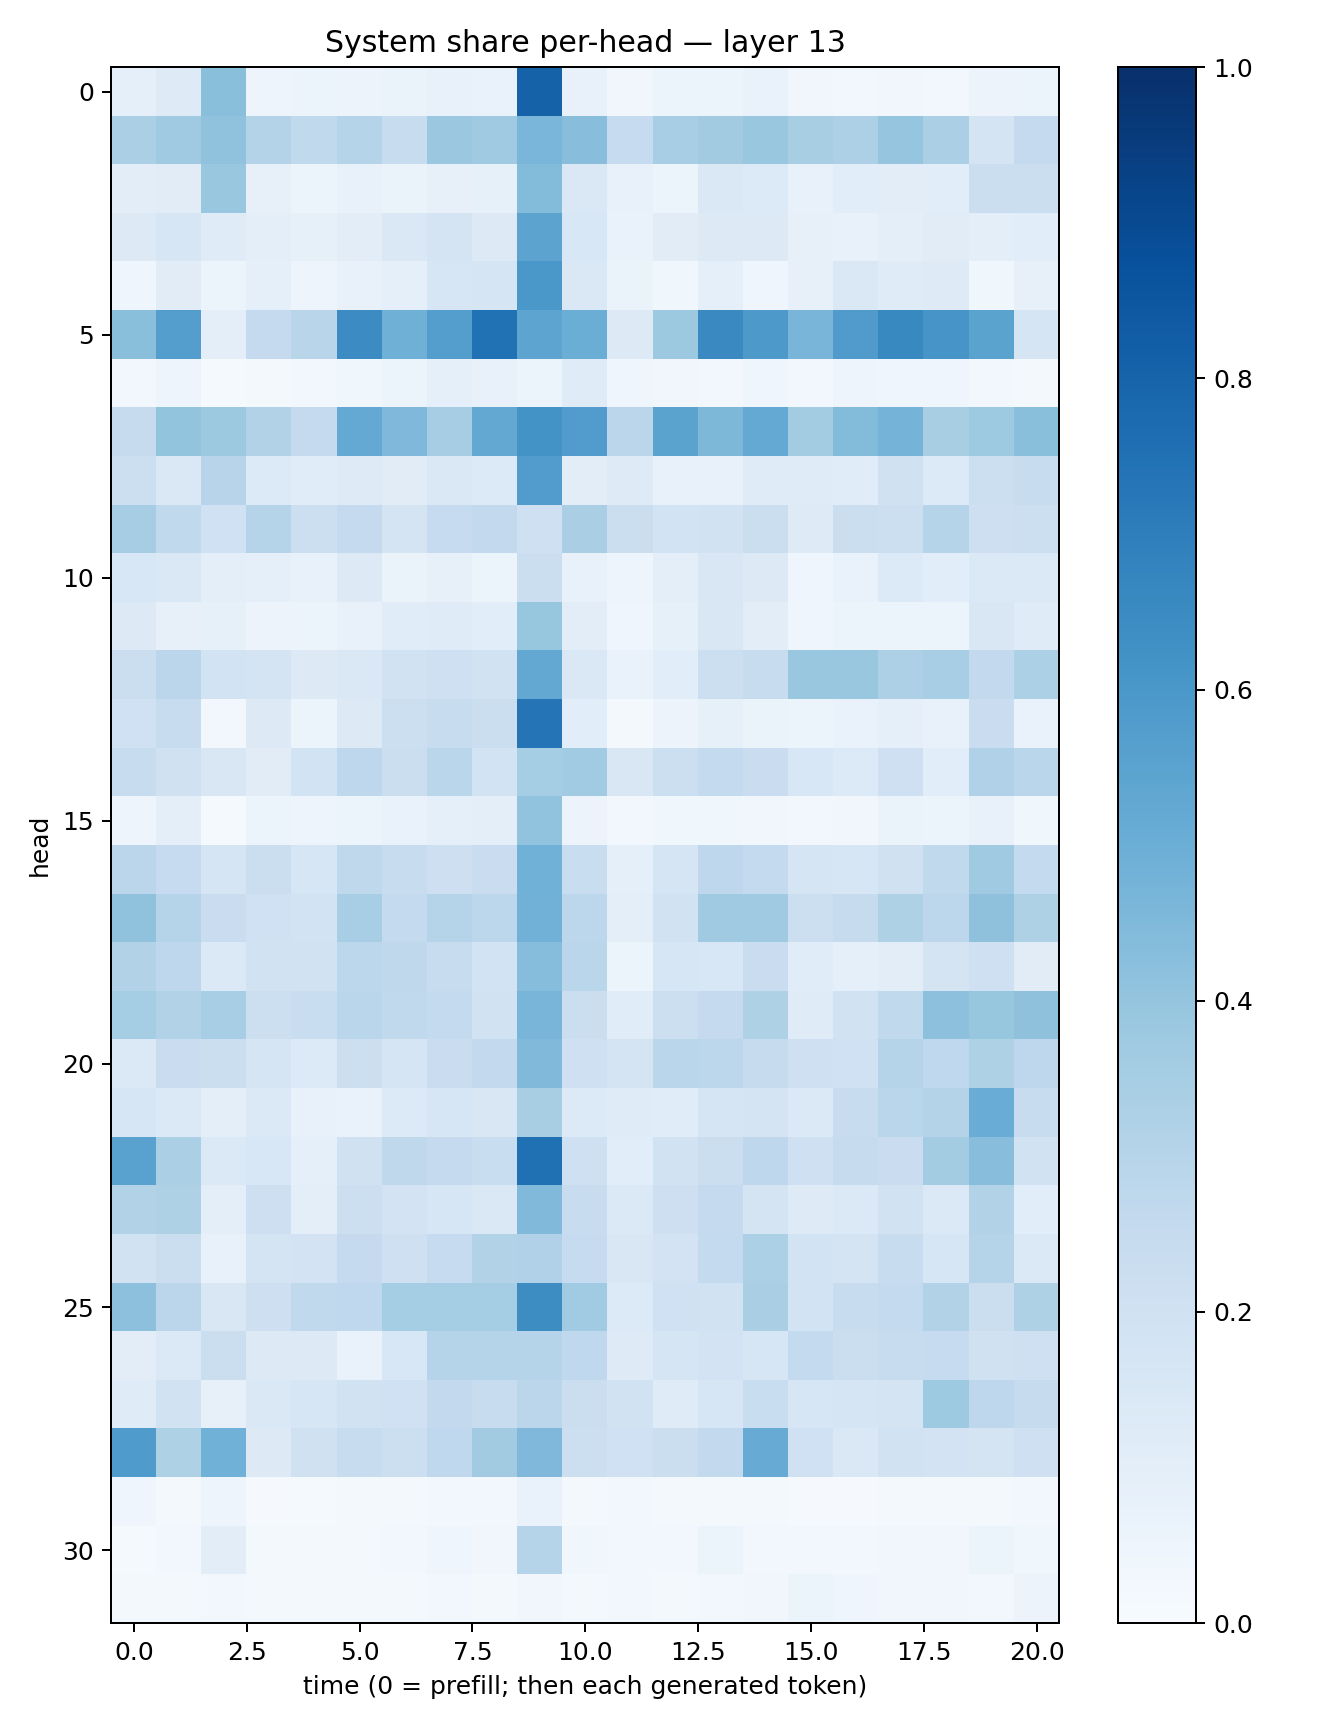

Source data for this figure (header and first rows):
0.09132208, 0.121536896, 0.42415032, 0.050356977, 0.061889976, 0.05648332, 0.06470053, 0.07079354, 0.06844211, 0.80701643, 0.07108689, 0.031535357, 0.053613763, 0.06225684, 0.06701886, 0.03242683, 0.027599856, 0.034805734, 0.028978873, 0.055725068, 0.050961856
0.3344, 0.3701, 0.4081, 0.3057, 0.2631, 0.2991, 0.2377, 0.3794, 0.3696, 0.4611, 0.4286, 0.2486, 0.3439, 0.3602, 0.3892, 0.3437, 0.3277, 0.3961, 0.3324, 0.1736, 0.2535
0.1021, 0.113, 0.3897, 0.07881, 0.05303, 0.07578, 0.06291, 0.07851, 0.08235, 0.4403, 0.1453, 0.07568, 0.06035, 0.146, 0.1343, 0.07623, 0.1078, 0.1049, 0.108, 0.2214, 0.2227
0.1311, 0.1578, 0.1201, 0.1011, 0.0828, 0.1047, 0.1409, 0.1765, 0.1304, 0.5462, 0.1531, 0.06862, 0.11, 0.1313, 0.1292, 0.07979, 0.07688, 0.1009, 0.1133, 0.09709, 0.1068
0.04386, 0.1098, 0.0592, 0.09305, 0.04839, 0.07469, 0.0921, 0.1618, 0.1672, 0.6005, 0.1466, 0.06527, 0.03878, 0.09179, 0.04424, 0.07893, 0.1418, 0.1172, 0.1227, 0.03602, 0.07894
0.4249, 0.5691, 0.09739, 0.252, 0.29, 0.6447, 0.4897, 0.5676, 0.7494, 0.5429, 0.5004, 0.1255, 0.3786, 0.653, 0.5918, 0.4651, 0.5817, 0.6582, 0.6088, 0.5477, 0.1687
0.03061, 0.04848, 0.01496, 0.02164, 0.03109, 0.03891, 0.05988, 0.08661, 0.07581, 0.05864, 0.1199, 0.04251, 0.0336, 0.03063, 0.04119, 0.03081, 0.04759, 0.03931, 0.04333, 0.02941, 0.01855
0.2454, 0.4016, 0.3763, 0.3161, 0.2501, 0.5224, 0.4522, 0.3499, 0.5265, 0.6209, 0.5746, 0.2813, 0.5483, 0.4535, 0.522, 0.3565, 0.4414, 0.4728, 0.3424, 0.3745, 0.4257
0.2185, 0.1419, 0.2946, 0.1348, 0.1156, 0.1246, 0.1121, 0.143, 0.1339, 0.5777, 0.1049, 0.1227, 0.07736, 0.07051, 0.1175, 0.1202, 0.1169, 0.1974, 0.1346, 0.2178, 0.2372
0.3513, 0.2653, 0.2026, 0.302, 0.2166, 0.2535, 0.1771, 0.2477, 0.2601, 0.2091, 0.3379, 0.2241, 0.1867, 0.1898, 0.2237, 0.1236, 0.2209, 0.2177, 0.3038, 0.2119, 0.2151
0.1551, 0.1445, 0.09418, 0.08957, 0.07666, 0.131, 0.06403, 0.08124, 0.06101, 0.2253, 0.07653, 0.05008, 0.09865, 0.1485, 0.1279, 0.04644, 0.0668, 0.1348, 0.1085, 0.1377, 0.1381
0.1266, 0.08162, 0.08522, 0.05703, 0.05912, 0.07398, 0.116, 0.1177, 0.1078, 0.3927, 0.103, 0.04581, 0.08478, 0.149, 0.1049, 0.0411, 0.05405, 0.05111, 0.05305, 0.1512, 0.1199
0.2243, 0.282, 0.1859, 0.1751, 0.1315, 0.1479, 0.1932, 0.2086, 0.1944, 0.5255, 0.1449, 0.06869, 0.1072, 0.2172, 0.2346, 0.3881, 0.389, 0.3259, 0.3476, 0.259, 0.332
0.2029, 0.2366, 0.02428, 0.1253, 0.0586, 0.1324, 0.2177, 0.2348, 0.2264, 0.7372, 0.1082, 0.01809, 0.05545, 0.08471, 0.06332, 0.05394, 0.06766, 0.09142, 0.07506, 0.2292, 0.06938
0.2409, 0.196, 0.1489, 0.1108, 0.1858, 0.2763, 0.2219, 0.288, 0.1847, 0.3537, 0.3658, 0.1493, 0.218, 0.256, 0.2301, 0.1555, 0.1331, 0.2094, 0.1084, 0.3189, 0.2879
0.04897, 0.09381, 0.0133, 0.05995, 0.0483, 0.05889, 0.06666, 0.09254, 0.1001, 0.4036, 0.05558, 0.02717, 0.03797, 0.03675, 0.03415, 0.02428, 0.03267, 0.0658, 0.05884, 0.07551, 0.037
0.2824, 0.2483, 0.1686, 0.2194, 0.1595, 0.2715, 0.24, 0.211, 0.23, 0.4875, 0.2342, 0.08942, 0.1643, 0.2736, 0.256, 0.1677, 0.1581, 0.1954, 0.2623, 0.3684, 0.2542
0.4101, 0.2985, 0.2298, 0.2023, 0.186, 0.3452, 0.256, 0.3009, 0.279, 0.4843, 0.2799, 0.09771, 0.1951, 0.3675, 0.3709, 0.216, 0.2444, 0.3221, 0.2801, 0.4112, 0.3209
0.3103, 0.2744, 0.1371, 0.192, 0.1917, 0.2793, 0.2714, 0.239, 0.1868, 0.4309, 0.2878, 0.06208, 0.159, 0.1554, 0.2271, 0.1169, 0.08854, 0.1032, 0.1722, 0.2102, 0.1129
0.3545, 0.3158, 0.3473, 0.2165, 0.2318, 0.2877, 0.264, 0.2576, 0.1884, 0.4652, 0.2221, 0.1151, 0.2173, 0.2516, 0.3224, 0.1196, 0.1888, 0.2648, 0.4178, 0.3941, 0.4106
0.1384, 0.227, 0.224, 0.1655, 0.1347, 0.2171, 0.1698, 0.2287, 0.2584, 0.4472, 0.2078, 0.1785, 0.2869, 0.2798, 0.2451, 0.2049, 0.2003, 0.3044, 0.2658, 0.3212, 0.2767
0.1563, 0.1374, 0.1008, 0.1391, 0.07278, 0.06844, 0.1332, 0.1634, 0.1488, 0.343, 0.1362, 0.1205, 0.1133, 0.1686, 0.1757, 0.1397, 0.2375, 0.2875, 0.3062, 0.5063, 0.2388
0.5537, 0.334, 0.1372, 0.1554, 0.08983, 0.1969, 0.2696, 0.2509, 0.2316, 0.7528, 0.2051, 0.1066, 0.194, 0.2212, 0.2748, 0.2043, 0.2422, 0.2274, 0.3579, 0.4267, 0.1897
0.31, 0.3212, 0.1012, 0.2124, 0.09665, 0.218, 0.1815, 0.1609, 0.1412, 0.4461, 0.2349, 0.1405, 0.2127, 0.252, 0.1731, 0.1238, 0.1372, 0.1927, 0.1399, 0.314, 0.107
0.1941, 0.2264, 0.0763, 0.1775, 0.1817, 0.2506, 0.2074, 0.2467, 0.3107, 0.3185, 0.2472, 0.1517, 0.1816, 0.257, 0.3295, 0.1846, 0.1745, 0.2422, 0.1572, 0.3034, 0.1386
0.4161, 0.2838, 0.1494, 0.2137, 0.2641, 0.2695, 0.3539, 0.3521, 0.3532, 0.6431, 0.3663, 0.1366, 0.2023, 0.1878, 0.3393, 0.1838, 0.2384, 0.2548, 0.3144, 0.2258, 0.3221
0.1031, 0.1391, 0.2209, 0.1283, 0.1255, 0.06963, 0.1536, 0.2972, 0.2972, 0.3031, 0.2672, 0.1233, 0.1658, 0.1809, 0.1585, 0.2568, 0.2216, 0.2347, 0.2468, 0.1957, 0.2046
0.1183, 0.1953, 0.07847, 0.1411, 0.1563, 0.1935, 0.2024, 0.2609, 0.237, 0.2843, 0.2209, 0.1927, 0.1176, 0.1631, 0.2325, 0.1577, 0.1668, 0.1754, 0.3713, 0.276, 0.2449
0.5857, 0.3237, 0.4877, 0.1292, 0.1959, 0.2357, 0.2178, 0.268, 0.3612, 0.4505, 0.2183, 0.2019, 0.2192, 0.2603, 0.5086, 0.2006, 0.1473, 0.1913, 0.1803, 0.1778, 0.2094
0.04448, 0.01994, 0.04788, 0.01118, 0.01282, 0.01606, 0.01603, 0.02528, 0.0266, 0.06941, 0.01917, 0.02524, 0.01641, 0.0189, 0.01724, 0.01112, 0.0101, 0.01632, 0.01841, 0.01923, 0.02345
0.01522, 0.02933, 0.1016, 0.02281, 0.01766, 0.0191, 0.02906, 0.03917, 0.03491, 0.2993, 0.03584, 0.02971, 0.03109, 0.05348, 0.02987, 0.02576, 0.02701, 0.03489, 0.03204, 0.05103, 0.0368
0.0204, 0.0211, 0.02633, 0.01952, 0.01767, 0.02068, 0.02262, 0.0293, 0.0228, 0.03434, 0.02157, 0.02373, 0.02325, 0.02584, 0.03499, 0.05224, 0.04265, 0.03132, 0.03288, 0.02457, 0.05477
